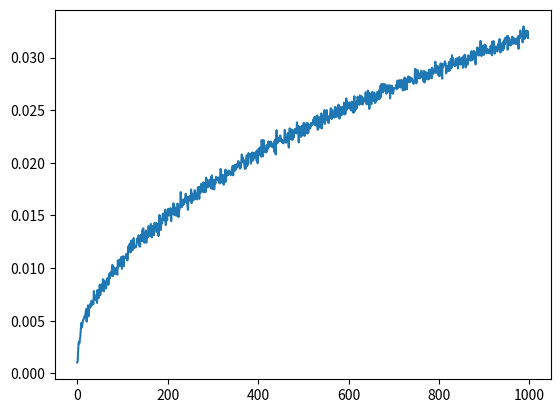

Source code (Python):
import numpy as np 
import math
import matplotlib.pyplot as plt 

def jackknife(seq):

    # I wanted to determine the number of samples (or width) that each splitted samples has.
    length_of_seq = len(seq)
    if length_of_seq % 2 == 0: 
        dw = 2
    else:
        dw = 3
    
    entire_mean = np.mean(seq)
    print(f'Sequence Length = {length_of_seq}, mean = {entire_mean}')
     
    means, jk_errors = [], []
    for n_samples_for_each in range(2, 1000):
#        print(n_samples_for_each)
        #continue
        splited_seq = np.array_split(seq, n_samples_for_each)

        mean_for_each = list(map(lambda x:np.mean(x), splited_seq))

        jk_error = np.sqrt(np.mean( (mean_for_each - entire_mean)**2) )
        jk_errors.append(jk_error)
        means.append(np.mean(mean_for_each))
        # print(f"Mean for each : {mean_for_each}")
        # print(f"jk error      : {std_w}")

    #return np.array(sorted(means, reverse=True)), np.array(sorted(jk_errors, reverse=True))
    return np.array(means), np.array(jk_errors)

def main():
    arr = np.random.randn(1, 1000000)[0]
    #print(arr)
    #plt.hist(arr, bins=100)
    #plt.show()
    #exit()
    means, jk_errors = jackknife(arr)
#    print(jk_errors)
#    plt.plot()
#    plt.plot(means)
    plt.plot(jk_errors)

    plt.show()
if __name__ == "__main__":
    main()